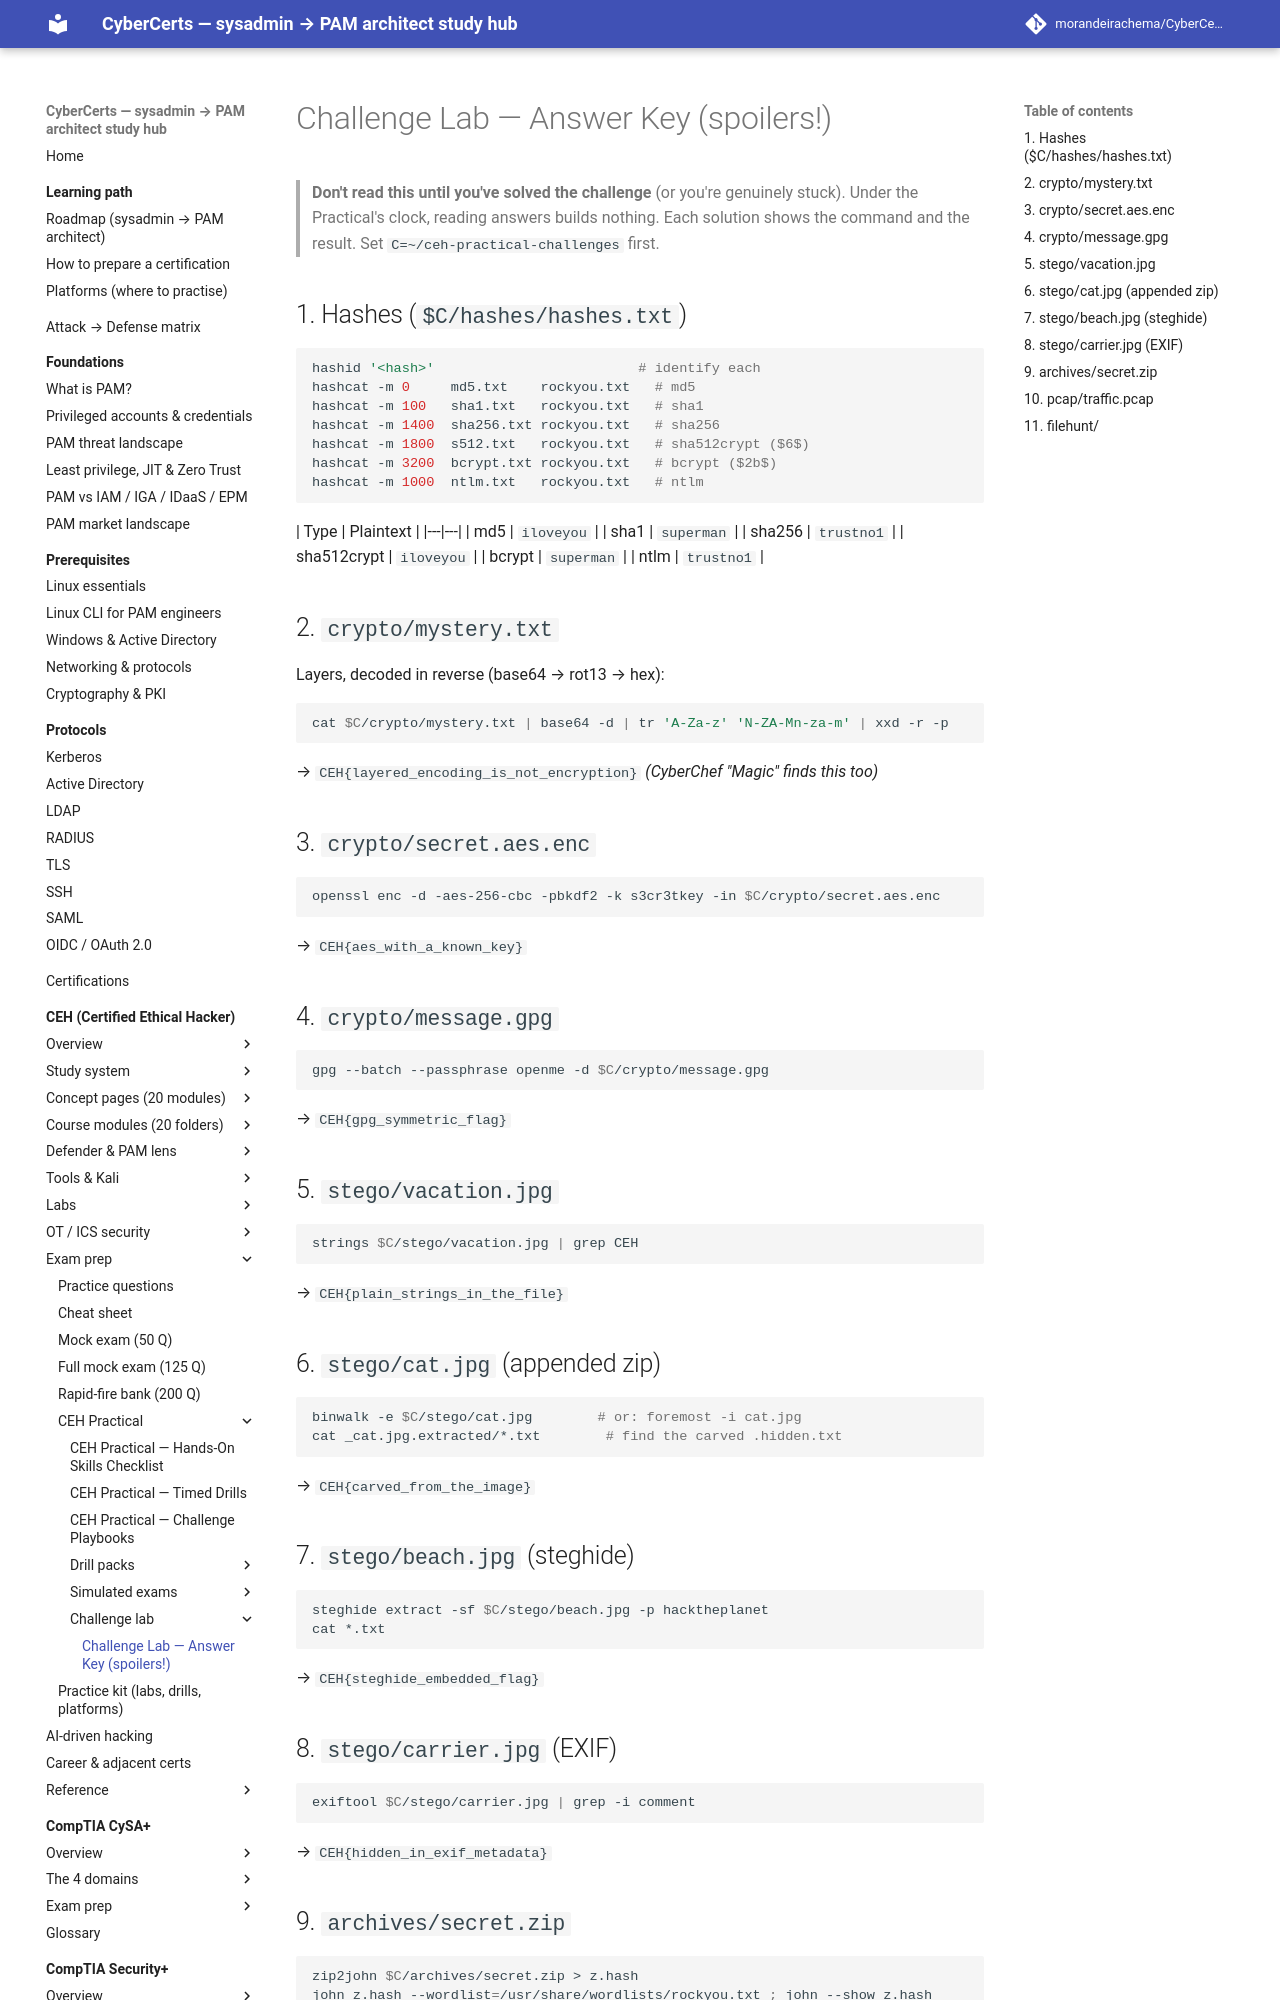

repository: morandeirachema/CyberCerts · page: certs/ceh/practical/challenge-lab/answers/index.html · generator: mkdocs

# Challenge Lab — Answer Key (spoilers!)

> **Don't read this until you've solved the challenge** (or you're genuinely stuck). Under the Practical's clock, reading answers builds nothing. Each solution shows the command and the result. Set `C=~/ceh-practical-challenges` first.

## 1. Hashes (`$C/hashes/hashes.txt`)
```bash
hashid '<hash>'                         # identify each
hashcat -m 0     md5.txt    rockyou.txt   # md5
hashcat -m 100   sha1.txt   rockyou.txt   # sha1
hashcat -m 1400  sha256.txt rockyou.txt   # sha256
hashcat -m 1800  s512.txt   rockyou.txt   # sha512crypt ($6$)
hashcat -m 3200  bcrypt.txt rockyou.txt   # bcrypt ($2b$)
hashcat -m 1000  ntlm.txt   rockyou.txt   # ntlm
```
| Type | Plaintext |
|---|---|
| md5 | `iloveyou` |
| sha1 | `superman` |
| sha256 | `trustno1` |
| sha512crypt | `iloveyou` |
| bcrypt | `superman` |
| ntlm | `trustno1` |

## 2. `crypto/mystery.txt`
Layers, decoded in reverse (base64 → rot13 → hex):
```bash
cat $C/crypto/mystery.txt | base64 -d | tr 'A-Za-z' 'N-ZA-Mn-za-m' | xxd -r -p
```
→ `CEH{layered_encoding_is_not_encryption}`  *(CyberChef "Magic" finds this too)*

## 3. `crypto/secret.aes.enc`
```bash
openssl enc -d -aes-256-cbc -pbkdf2 -k s3cr3tkey -in $C/crypto/secret.aes.enc
```
→ `CEH{aes_with_a_known_key}`

## 4. `crypto/message.gpg`
```bash
gpg --batch --passphrase openme -d $C/crypto/message.gpg
```
→ `CEH{gpg_symmetric_flag}`

## 5. `stego/vacation.jpg`
```bash
strings $C/stego/vacation.jpg | grep CEH
```
→ `CEH{plain_strings_in_the_file}`

## 6. `stego/cat.jpg` (appended zip)
```bash
binwalk -e $C/stego/cat.jpg        # or: foremost -i cat.jpg
cat _cat.jpg.extracted/*.txt        # find the carved .hidden.txt
```
→ `CEH{carved_from_the_image}`

## 7. `stego/beach.jpg` (steghide)
```bash
steghide extract -sf $C/stego/beach.jpg -p hacktheplanet
cat *.txt
```
→ `CEH{steghide_embedded_flag}`
